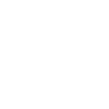
t = 0.00 s
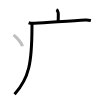
t = 3.25 s
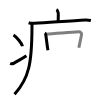
t = 6.50 s
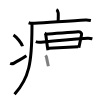
t = 9.50 s
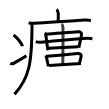
t = 12.75 s
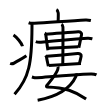
t = 16.00 s

The animated SVG that drew these frames (rendered in a browser with its animation timeline set to each time). Animation: 16 SMIL elements (animate=16); one cycle of 16.00 s.

<svg width="109px" height="109px" viewBox="0 0 px 109px" xmlns="http://www.w3.org/2000/svg" xmlns:xlink="http://www.w3.org/1999/xlink" xml:space="preserve" version="1.1"  baseProfile="full">
<path d="M56.41,9.63c0.7,0.36,1.68,2.66,1.82,3.37c0.14,0.71,0.07,3.8-0.07,8.24" style="fill:none;stroke:black;stroke-width:3;opacity:0">
  <animate attributeType="CSS" attributeName="opacity" from="0" to="1" begin="0s" dur="1s" repeatCount="Indefinite" fill="freeze" />
</path>
<path d="M28.63,22.73c1.52,0.54,4.3,0.63,5.82,0.54c15.8-0.91,37.05-2.52,51.11-3.23c2.53-0.13,4.05,0.26,5.31,0.53" style="fill:none;stroke:black;stroke-width:3;opacity:0">
  <animate attributeType="CSS" attributeName="opacity" from="0" to="1" begin="1s" dur="1s" repeatCount="Indefinite" fill="freeze" />
</path>
<path d="M31.99,23.5c0,1.27,0,3.02-0.01,4.25c-0.16,34.83-2.75,50.32-17.43,66.47" style="fill:none;stroke:black;stroke-width:3;opacity:0">
  <animate attributeType="CSS" attributeName="opacity" from="0" to="1" begin="2s" dur="1s" repeatCount="Indefinite" fill="freeze" />
</path>
<path d="M13.5,35c3.18,1.98,8.21,8.16,9,11.25" style="fill:none;stroke:black;stroke-width:3;opacity:0">
  <animate attributeType="CSS" attributeName="opacity" from="0" to="1" begin="3s" dur="1s" repeatCount="Indefinite" fill="freeze" />
</path>
<path d="M10.17,63.48c1.79,0.76,2.34,0.54,3.91-0.38c6.36-3.74,7.53-4.12,12.35-7.35" style="fill:none;stroke:black;stroke-width:3;opacity:0">
  <animate attributeType="CSS" attributeName="opacity" from="0" to="1" begin="4s" dur="1s" repeatCount="Indefinite" fill="freeze" />
</path>
<path d="M44.71,33.16c0.35,0.21,1,1.11,1.11,1.9c0.77,5.13,1.45,11.81,2.13,15.19" style="fill:none;stroke:black;stroke-width:3;opacity:0">
  <animate attributeType="CSS" attributeName="opacity" from="0" to="1" begin="5s" dur="1s" repeatCount="Indefinite" fill="freeze" />
</path>
<path d="M45.99,34.17c9.33-0.8,24.81-1.63,32.19-2.33c2.35-0.22,3.7,1.16,3.4,2.7c-1.2,6.14-2.05,9.74-2.74,13.15" style="fill:none;stroke:black;stroke-width:3;opacity:0">
  <animate attributeType="CSS" attributeName="opacity" from="0" to="1" begin="6s" dur="1s" repeatCount="Indefinite" fill="freeze" />
</path>
<path d="M35.78,41.69c1.38,0.55,3.92,0.69,5.29,0.55c10.62-1.01,33.68-3,46.47-3.92c2.3-0.17,3.68,0.26,4.83,0.54" style="fill:none;stroke:black;stroke-width:3;opacity:0">
  <animate attributeType="CSS" attributeName="opacity" from="0" to="1" begin="7s" dur="1s" repeatCount="Indefinite" fill="freeze" />
</path>
<path d="M48.31,48.14c2.39-0.19,26.77-1.21,29.85-1.39" style="fill:none;stroke:black;stroke-width:3;opacity:0">
  <animate attributeType="CSS" attributeName="opacity" from="0" to="1" begin="8s" dur="1s" repeatCount="Indefinite" fill="freeze" />
</path>
<path d="M45.57,55.39c0.3,0.39,0.82,0.9,0.96,1.76c0.52,3.16,1.29,6.26,1.84,9.17" style="fill:none;stroke:black;stroke-width:3;opacity:0">
  <animate attributeType="CSS" attributeName="opacity" from="0" to="1" begin="9s" dur="1s" repeatCount="Indefinite" fill="freeze" />
</path>
<path d="M46.78,56.31c9.69-0.78,23.18-2.06,30.84-2.73c2.44-0.21,3.85,1.12,3.53,2.61c-0.38,1.75-1.13,5.12-1.72,7.22" style="fill:none;stroke:black;stroke-width:3;opacity:0">
  <animate attributeType="CSS" attributeName="opacity" from="0" to="1" begin="10s" dur="1s" repeatCount="Indefinite" fill="freeze" />
</path>
<path d="M48.76,65.52c2.62-0.21,28.83-1.9,32.2-2.11" style="fill:none;stroke:black;stroke-width:3;opacity:0">
  <animate attributeType="CSS" attributeName="opacity" from="0" to="1" begin="11s" dur="1s" repeatCount="Indefinite" fill="freeze" />
</path>
<path d="M61.45,24.25c0.82,0.42,1.3,1.9,1.47,2.74c0.16,0.84,0,32.22-0.16,37.48" style="fill:none;stroke:black;stroke-width:3;opacity:0">
  <animate attributeType="CSS" attributeName="opacity" from="0" to="1" begin="12s" dur="1s" repeatCount="Indefinite" fill="freeze" />
</path>
<path d="M57.96,66.67c0.33,0.75,0.1,1.7-0.17,2.64c-1.29,4.59-6.83,10.93-10.96,16.21c-0.9,1.15-0.19,1.36,0.5,1.38C64.75,87.5,75,91.25,86.08,99.08" style="fill:none;stroke:black;stroke-width:3;opacity:0">
  <animate attributeType="CSS" attributeName="opacity" from="0" to="1" begin="13s" dur="1s" repeatCount="Indefinite" fill="freeze" />
</path>
<path d="M76.17,73.35c0.12,0.64,0.2,2.2-0.23,3.13c-3.47,7.52-11.27,18.85-38.3,23.77" style="fill:none;stroke:black;stroke-width:3;opacity:0">
  <animate attributeType="CSS" attributeName="opacity" from="0" to="1" begin="14s" dur="1s" repeatCount="Indefinite" fill="freeze" />
</path>
<path d="M31.88,76.94c1.97,0.59,4.07,0.98,5.01,0.91C53.5,76.5,73,74.5,90.94,73.9c1.57-0.05,4.28,0.36,5.56,1.04" style="fill:none;stroke:black;stroke-width:3;opacity:0">
  <animate attributeType="CSS" attributeName="opacity" from="0" to="1" begin="15s" dur="1s" repeatCount="Indefinite" fill="freeze" />
</path>
</svg>
